Run: headless pygame with SDL's dummy video driver; simulated clock (each Clock.tick advances the game by its frame time, no real sleeping); random seed 0; keys injected as events and as key.get_pressed() state; no mouse input; restart key SPACE tapped at the start of phases 3 and 4.
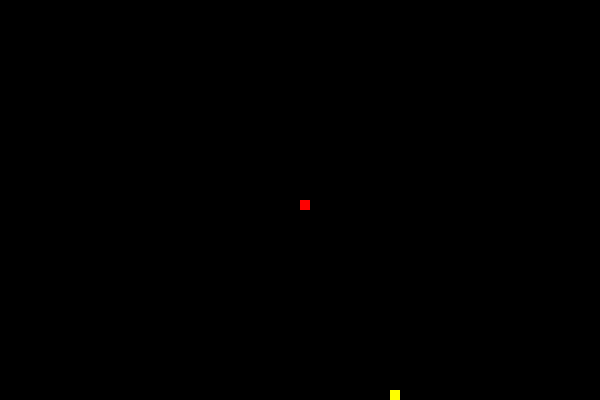
Frame 1 of 4 · flips 1–60 · no input
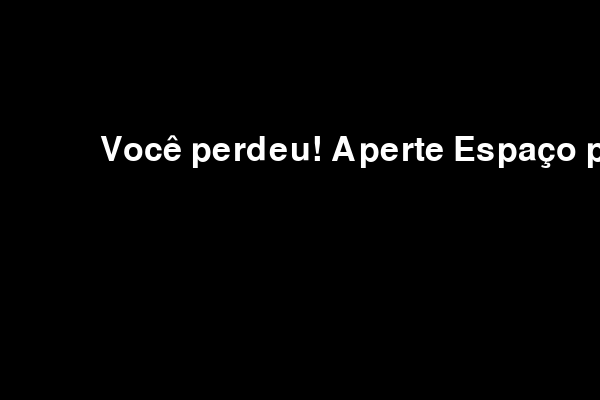
Frame 2 of 4 · flips 61–180 · tapped SPACE, RETURN · held RIGHT (→), D
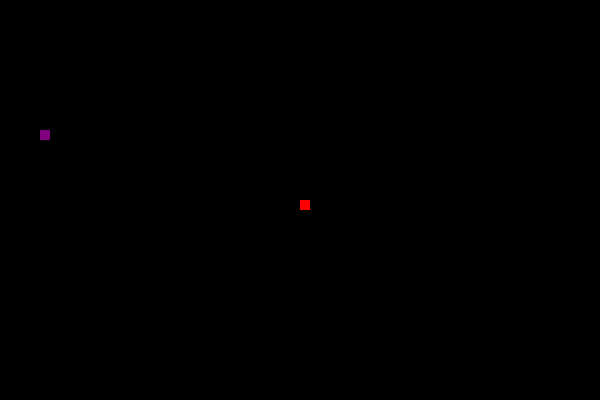
Frame 3 of 4 · flips 181–300 · tapped SPACE · held DOWN (↓), S
Frame 4 of 4 · flips 301–420 · tapped SPACE · held LEFT (←), A, UP (↑), W · screen same as frame 2, image omitted

The pygame program that drew these frames:

import pygame
import time
import random

# Inicializando o pygame
pygame.init()

# Definindo cores
black = (0, 0, 0)
red = (255, 0, 0)         # Vermelho
orange = (255, 165, 0)    # Laranja
white = (255, 255, 255)   # Branco
light_pink = (255, 182, 193)  # Rosa claro
dark_pink = (255, 105, 180)   # Rosa escuro

# Lista com as cores para a cobrinha
snake_colors = [red, orange, white, light_pink, dark_pink]

# Lista de cores para as comidinhas
food_colors = [(213, 50, 80), (0, 255, 0), (50, 153, 213), (255, 255, 0), (128, 0, 128)]

# Definindo tamanho da tela
screen_width = 600
screen_height = 400
screen = pygame.display.set_mode((screen_width, screen_height))
pygame.display.set_caption('Jogo da Cobrinha')

# Definindo o relógio
clock = pygame.time.Clock()

# Definindo tamanho dos blocos da cobra e a velocidade
block_size = 10
snake_speed = 15

# Função para desenhar a cobra
def draw_snake(block_size, snake_list):
    for index, block in enumerate(snake_list):
        color = snake_colors[index % len(snake_colors)]
        pygame.draw.rect(screen, color, [block[0], block[1], block_size, block_size])

# Função principal do jogo
def gameLoop():
    game_over = False
    game_close = False

    # Posição inicial da cobra
    x1 = screen_width / 2
    y1 = screen_height / 2

    # Mudanças na posição
    x1_change = 0
    y1_change = 0

    snake_list = []
    length_of_snake = 1

    # Posição e cor da comida
    foodx = round(random.randrange(0, screen_width - block_size) / 10.0) * 10.0
    foody = round(random.randrange(0, screen_height - block_size) / 10.0) * 10.0
    food_color = random.choice(food_colors)

    while not game_over:

        while game_close:
            screen.fill(black)
            font_style = pygame.font.SysFont(None, 50)
            message = font_style.render("Você perdeu! Aperte Espaço para continuar ou Q para sair", True, white)
            screen.blit(message, [screen_width / 6, screen_height / 3])
            pygame.display.update()

            for event in pygame.event.get():
                if event.type == pygame.KEYDOWN:
                    if event.key == pygame.K_q:
                        game_over = True
                        game_close = False
                    if event.key == pygame.K_SPACE:
                        gameLoop()

        for event in pygame.event.get():
            if event.type == pygame.QUIT:
                game_over = True
            if event.type == pygame.KEYDOWN:
                if event.key == pygame.K_LEFT:
                    x1_change = -block_size
                    y1_change = 0
                elif event.key == pygame.K_RIGHT:
                    x1_change = block_size
                    y1_change = 0
                elif event.key == pygame.K_UP:
                    y1_change = -block_size
                    x1_change = 0
                elif event.key == pygame.K_DOWN:
                    y1_change = block_size
                    x1_change = 0

        # Se a cobra sair dos limites da tela, o jogo acaba
        if x1 >= screen_width or x1 < 0 or y1 >= screen_height or y1 < 0:
            game_close = True

        x1 += x1_change
        y1 += y1_change
        screen.fill(black)

        # Desenhar a comida
        pygame.draw.rect(screen, food_color, [foodx, foody, block_size, block_size])

        # Adicionando um novo bloco na cobra
        snake_head = []
        snake_head.append(x1)
        snake_head.append(y1)
        snake_list.append(snake_head)

        if len(snake_list) > length_of_snake:
            del snake_list[0]

        # Verificando colisão com a própria cobra
        for block in snake_list[:-1]:
            if block == snake_head:
                game_close = True

        draw_snake(block_size, snake_list)
        pygame.display.update()

        # Se a cobra comer a comida
        if x1 == foodx and y1 == foody:
            foodx = round(random.randrange(0, screen_width - block_size) / 10.0) * 10.0
            foody = round(random.randrange(0, screen_height - block_size) / 10.0) * 10.0
            food_color = random.choice(food_colors)  # Nova cor para a próxima comida
            length_of_snake += 1

        clock.tick(snake_speed)

    pygame.quit()
    quit()

gameLoop()
